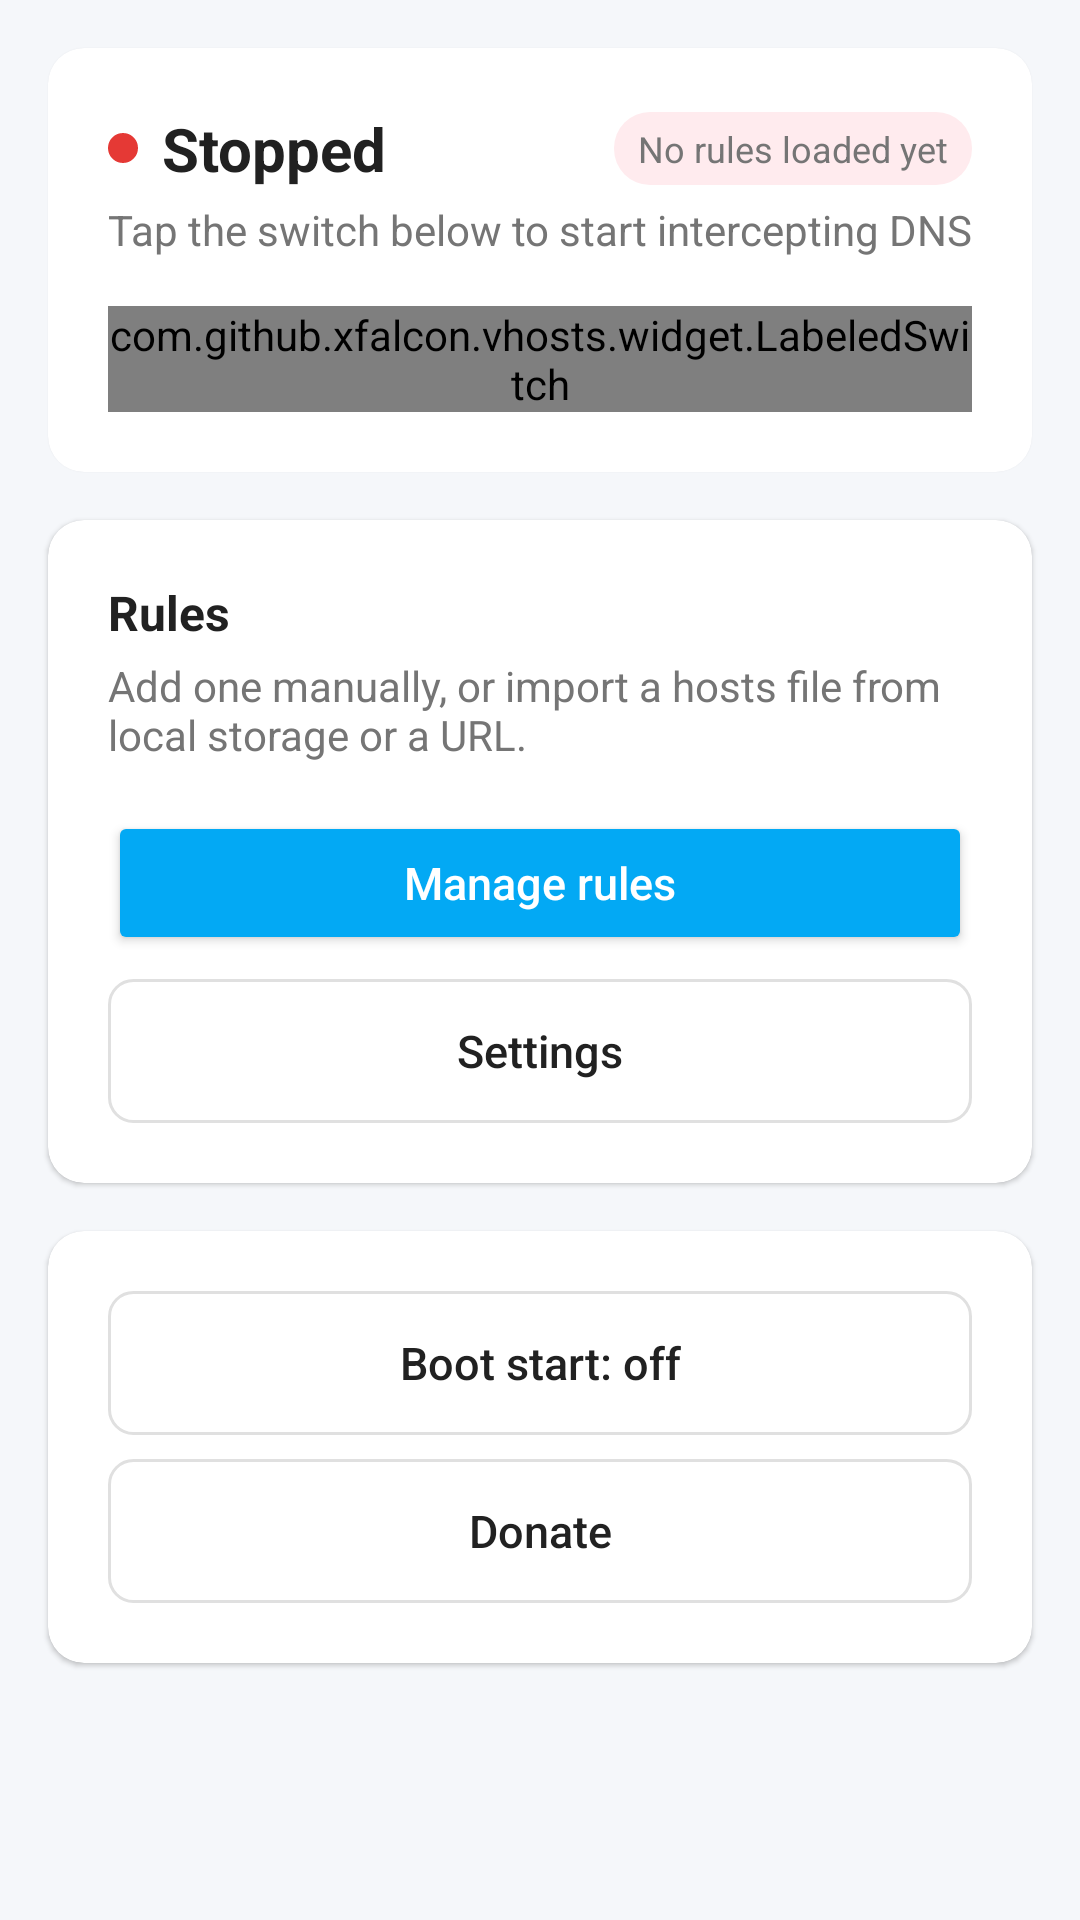

The Android layout XML behind this screen, and the referenced resources:
<!-- AndroidManifest.xml: application theme AppTheme -->
<!-- res/layout/activity_vhosts.xml -->
<?xml version="1.0" encoding="utf-8"?>
<ScrollView xmlns:android="http://schemas.android.com/apk/res/android"
            xmlns:app="http://schemas.android.com/apk/res-auto"
            xmlns:tools="http://schemas.android.com/tools"
            android:layout_width="match_parent"
            android:layout_height="match_parent"
            android:fillViewport="true"
            android:background="@color/window_background"
            tools:context="com.github.xfalcon.vhosts.VhostsActivity">

    <LinearLayout
            android:id="@+id/activity_main"
            android:layout_width="match_parent"
            android:layout_height="wrap_content"
            android:orientation="vertical"
            android:paddingBottom="@dimen/space_lg">

        
        <androidx.cardview.widget.CardView
                android:id="@+id/card_status"
                style="@style/CardSurface"
                android:layout_marginTop="@dimen/space_md"
                app:cardBackgroundColor="@color/surface"
                app:cardCornerRadius="@dimen/card_corner_radius"
                app:cardElevation="@dimen/card_elevation">

            <LinearLayout
                    android:layout_width="match_parent"
                    android:layout_height="wrap_content"
                    android:orientation="vertical"
                    android:padding="@dimen/card_content_padding">

                <LinearLayout
                        android:layout_width="match_parent"
                        android:layout_height="wrap_content"
                        android:gravity="center_vertical"
                        android:orientation="horizontal">

                    <View
                            android:id="@+id/status_dot"
                            android:layout_width="@dimen/status_dot_size"
                            android:layout_height="@dimen/status_dot_size"
                            android:layout_marginEnd="@dimen/space_sm"
                            android:background="@drawable/dot_stopped"/>

                    <TextView
                            android:id="@+id/status_text"
                            android:layout_width="0dp"
                            android:layout_height="wrap_content"
                            android:layout_weight="1"
                            android:text="@string/status_stopped"
                            android:textColor="@color/primary_text"
                            android:textSize="@dimen/text_title"
                            android:textStyle="bold"/>

                    
                    <TextView
                            android:id="@+id/rule_count_text"
                            android:layout_width="wrap_content"
                            android:layout_height="wrap_content"
                            android:background="@drawable/bg_status_stopped"
                            android:paddingStart="@dimen/space_sm"
                            android:paddingEnd="@dimen/space_sm"
                            android:paddingTop="@dimen/space_xs"
                            android:paddingBottom="@dimen/space_xs"
                            android:text="@string/status_no_rules"
                            android:textColor="@color/secondary_text"
                            android:textSize="@dimen/text_caption"/>
                </LinearLayout>

                <TextView
                        android:id="@+id/status_desc"
                        android:layout_width="match_parent"
                        android:layout_height="wrap_content"
                        android:layout_marginTop="@dimen/space_xs"
                        android:text="@string/status_stopped_desc"
                        android:textColor="@color/secondary_text"
                        android:textSize="@dimen/text_body"/>

                
                <com.github.xfalcon.vhosts.widget.LabeledSwitch
                        android:id="@+id/switch_vpn"
                        android:layout_width="match_parent"
                        android:layout_height="wrap_content"
                        android:layout_marginTop="@dimen/space_md"/>
            </LinearLayout>
        </androidx.cardview.widget.CardView>

        
        <androidx.cardview.widget.CardView
                android:id="@+id/card_source"
                style="@style/CardSurface"
                app:cardBackgroundColor="@color/surface"
                app:cardCornerRadius="@dimen/card_corner_radius"
                app:cardElevation="@dimen/card_elevation">

            <LinearLayout
                    android:layout_width="match_parent"
                    android:layout_height="wrap_content"
                    android:orientation="vertical"
                    android:padding="@dimen/card_content_padding">

                <TextView
                        style="@style/CardTitle"
                        android:text="@string/rules_title"/>

                <TextView
                        android:id="@+id/source_value_text"
                        style="@style/CardCaption"
                        android:layout_marginTop="@dimen/space_xs"
                        android:text="@string/rules_empty_hint"/>

                <Button
                        android:id="@+id/button_edit_rules"
                        style="@style/PrimaryActionButton"
                        android:layout_marginTop="@dimen/space_md"
                        android:text="@string/action_manage_rules"/>

                <Button
                        android:id="@+id/button_settings"
                        style="@style/SecondaryActionButton"
                        android:layout_marginTop="@dimen/space_sm"
                        android:text="@string/action_settings"/>
            </LinearLayout>
        </androidx.cardview.widget.CardView>

        
        <androidx.cardview.widget.CardView
                android:id="@+id/card_actions"
                style="@style/CardSurface"
                app:cardBackgroundColor="@color/surface"
                app:cardCornerRadius="@dimen/card_corner_radius"
                app:cardElevation="@dimen/card_elevation">

            <LinearLayout
                    android:layout_width="match_parent"
                    android:layout_height="wrap_content"
                    android:orientation="vertical"
                    android:padding="@dimen/card_content_padding">

                <Button
                        android:id="@+id/button_boot"
                        style="@style/SecondaryActionButton"
                        android:text="@string/action_boot_off"/>

                <Button
                        android:id="@+id/button_donation"
                        style="@style/SecondaryActionButton"
                        android:layout_marginTop="@dimen/space_sm"
                        android:text="@string/action_donate"/>
            </LinearLayout>
        </androidx.cardview.widget.CardView>
    </LinearLayout>
</ScrollView>
<!-- resources referenced by this layout -->
<resources>
  <color name="primary_text">#212121</color>
  <color name="secondary_text">#757575</color>
  <color name="surface">#FFFFFF</color>
  <color name="window_background">#F5F7FA</color>
  <dimen name="card_content_padding">20dp</dimen>
  <dimen name="card_corner_radius">12dp</dimen>
  <dimen name="card_elevation">1dp</dimen>
  <dimen name="space_lg">24dp</dimen>
  <dimen name="space_md">16dp</dimen>
  <dimen name="space_sm">8dp</dimen>
  <dimen name="space_xs">4dp</dimen>
  <dimen name="status_dot_size">10dp</dimen>
  <dimen name="text_body">14sp</dimen>
  <dimen name="text_caption">12sp</dimen>
  <dimen name="text_title">20sp</dimen>
  <!-- drawable bg_status_stopped (drawable) -->
  <?xml version="1.0" encoding="utf-8"?>
  <shape xmlns:android="http://schemas.android.com/apk/res/android" android:shape="rectangle">
      <solid android:color="@color/state_stopped_light"/>
      <corners android:radius="@dimen/card_corner_radius"/>
  </shape>
  <!-- drawable dot_stopped (drawable) -->
  <?xml version="1.0" encoding="utf-8"?>
  <shape xmlns:android="http://schemas.android.com/apk/res/android" android:shape="oval">
      <solid android:color="@color/state_stopped"/>
      <size android:width="@dimen/status_dot_size" android:height="@dimen/status_dot_size"/>
  </shape>
  <string name="action_boot_off">Boot start: off</string>
  <string name="action_donate">Donate</string>
  <string name="action_manage_rules">Manage rules</string>
  <string name="action_settings">Settings</string>
  <string name="rules_empty_hint">Add one manually, or import a hosts file from local storage or a URL.</string>
  <string name="rules_title">Rules</string>
  <string name="status_no_rules">No rules loaded yet</string>
  <string name="status_stopped">Stopped</string>
  <string name="status_stopped_desc">Tap the switch below to start intercepting DNS</string>
  <style name="CardCaption">
          <item name="android:layout_width">wrap_content</item>
          <item name="android:layout_height">wrap_content</item>
          <item name="android:textSize">@dimen/text_body</item>
          <item name="android:textColor">@color/secondary_text</item>
      </style>
  <style name="CardSurface">
          <item name="android:layout_width">match_parent</item>
          <item name="android:layout_height">wrap_content</item>
          <item name="android:layout_marginStart">@dimen/space_md</item>
          <item name="android:layout_marginEnd">@dimen/space_md</item>
          <item name="android:layout_marginTop">@dimen/space_md</item>
      </style>
  <style name="CardTitle">
          <item name="android:layout_width">wrap_content</item>
          <item name="android:layout_height">wrap_content</item>
          <item name="android:textSize">@dimen/text_subtitle</item>
          <item name="android:textColor">@color/primary_text</item>
          <item name="android:textStyle">bold</item>
      </style>
  <color name="state_stopped_light">#FFEBEE</color>
  <color name="state_stopped">#E53935</color>
  <dimen name="text_subtitle">16sp</dimen>
  <dimen name="action_button_height">48dp</dimen>
  <dimen name="action_button_text_size">15sp</dimen>
  <color name="primary">#03A9F4</color>
  <color name="icons">#FFFFFF</color>
  <!-- drawable bg_secondary_button (drawable) -->
  <?xml version="1.0" encoding="utf-8"?>
  <shape xmlns:android="http://schemas.android.com/apk/res/android" android:shape="rectangle">
      <solid android:color="@android:color/transparent"/>
      <stroke android:width="1dp" android:color="@color/divider"/>
      <corners android:radius="8dp"/>
  </shape>
  <color name="primary_dark">#0288D1</color>
  <color name="accent">#03A9F4</color>
  <color name="divider">#E0E0E0</color>
</resources>
